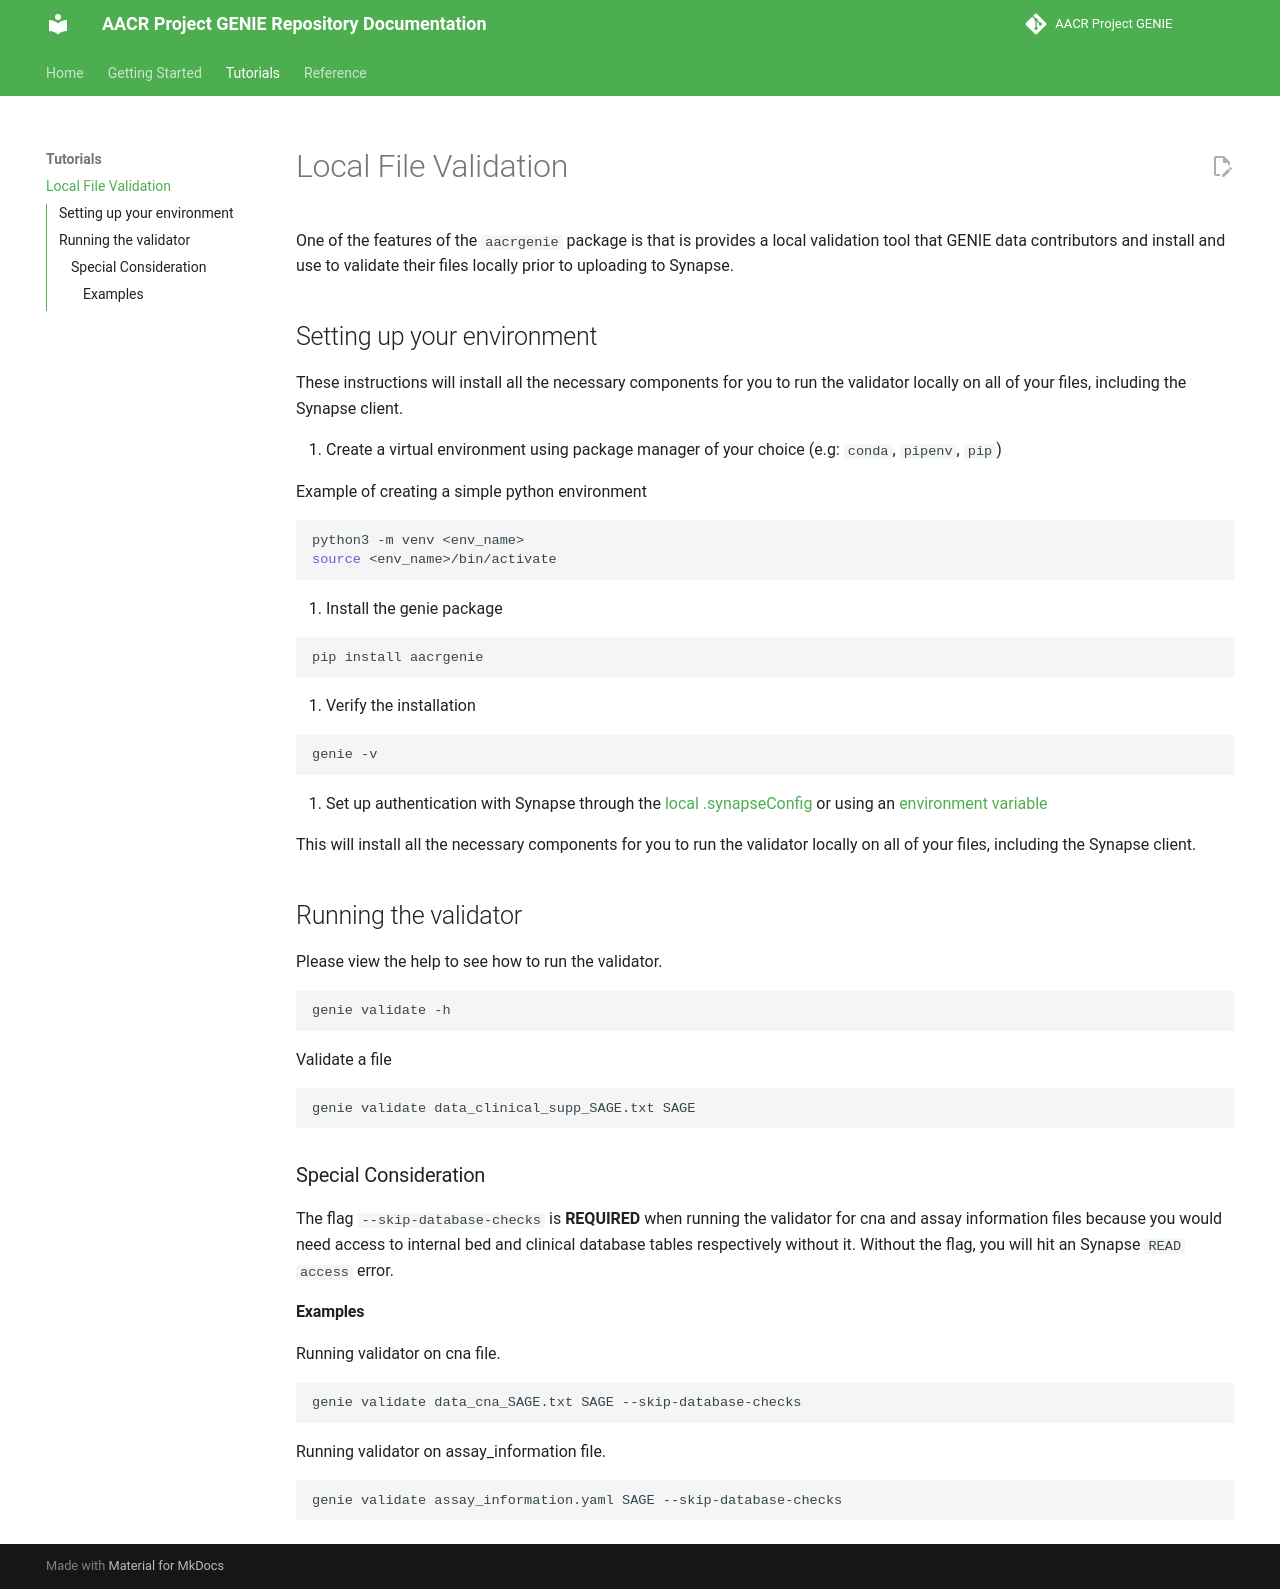

repository: Sage-Bionetworks/Genie · page: tutorials/local_file_validation/index.html · generator: mkdocs

# Local File Validation

One of the features of the `aacrgenie` package is that is provides a local validation tool that GENIE data contributors and install and use to validate their files locally prior to uploading to Synapse.

## Setting up your environment

These instructions will install all the necessary components for you to run the validator locally on all of your files, including the Synapse client.

1. Create a virtual environment using package manager of your choice (e.g: `conda`, `pipenv`, `pip`)

Example of creating a simple python environment

```bash
python3 -m venv <env_name>
source <env_name>/bin/activate
```

2. Install the genie package

```bash
pip install aacrgenie
```

3. Verify the installation

```bash
genie -v
```

4. Set up authentication with Synapse through the [local .synapseConfig](https://python-docs.synapse.org/tutorials/authentication/#use-synapseconfig) or using an [environment variable](https://python-docs.synapse.org/tutorials/authentication/#use-environment-variable)


This will install all the necessary components for you to run the validator locally on all of your files, including the Synapse client.

## Running the validator

Please view the help to see how to run the validator.

```
genie validate -h
```

Validate a file

```
genie validate data_clinical_supp_SAGE.txt SAGE
```

### Special Consideration

The flag `--skip-database-checks` is **REQUIRED** when running the validator for cna and assay information files because you would need access to internal bed and clinical database tables respectively without it. Without the flag, you will hit an Synapse `READ access` error.


#### Examples

Running validator on cna file.

```
genie validate data_cna_SAGE.txt SAGE --skip-database-checks
```

Running validator on assay_information file.

```
genie validate assay_information.yaml SAGE --skip-database-checks
```
